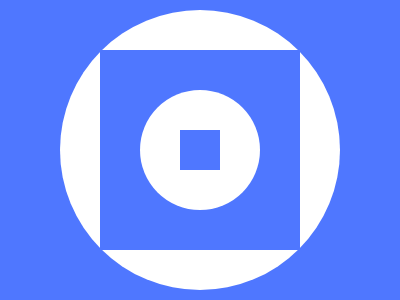

Write the HTML and CSS that draws this image.

<div id="a"></div><div id="b"></div><div id="c"></div><div id="d"></div>
<style>
*{background:#4F77FF;}
#a{
position:absolute;
top:10;
left:60;
width: 280px;
height: 280px;
background:#FFFFFF;
border-radius:140px;
}#b{
position:absolute;
top:50;
left:100;
width:200px;
height:200px;
background:#4F77FF;
}#c{
position:absolute;
top:90;
left:140;
width: 120px;
height:120px;
background:#FFFFFF;
border-radius:60px;
}#d{
position:absolute;
top:130;
left:180;
width:40px;
height:40px;
background:#4F77FF;
